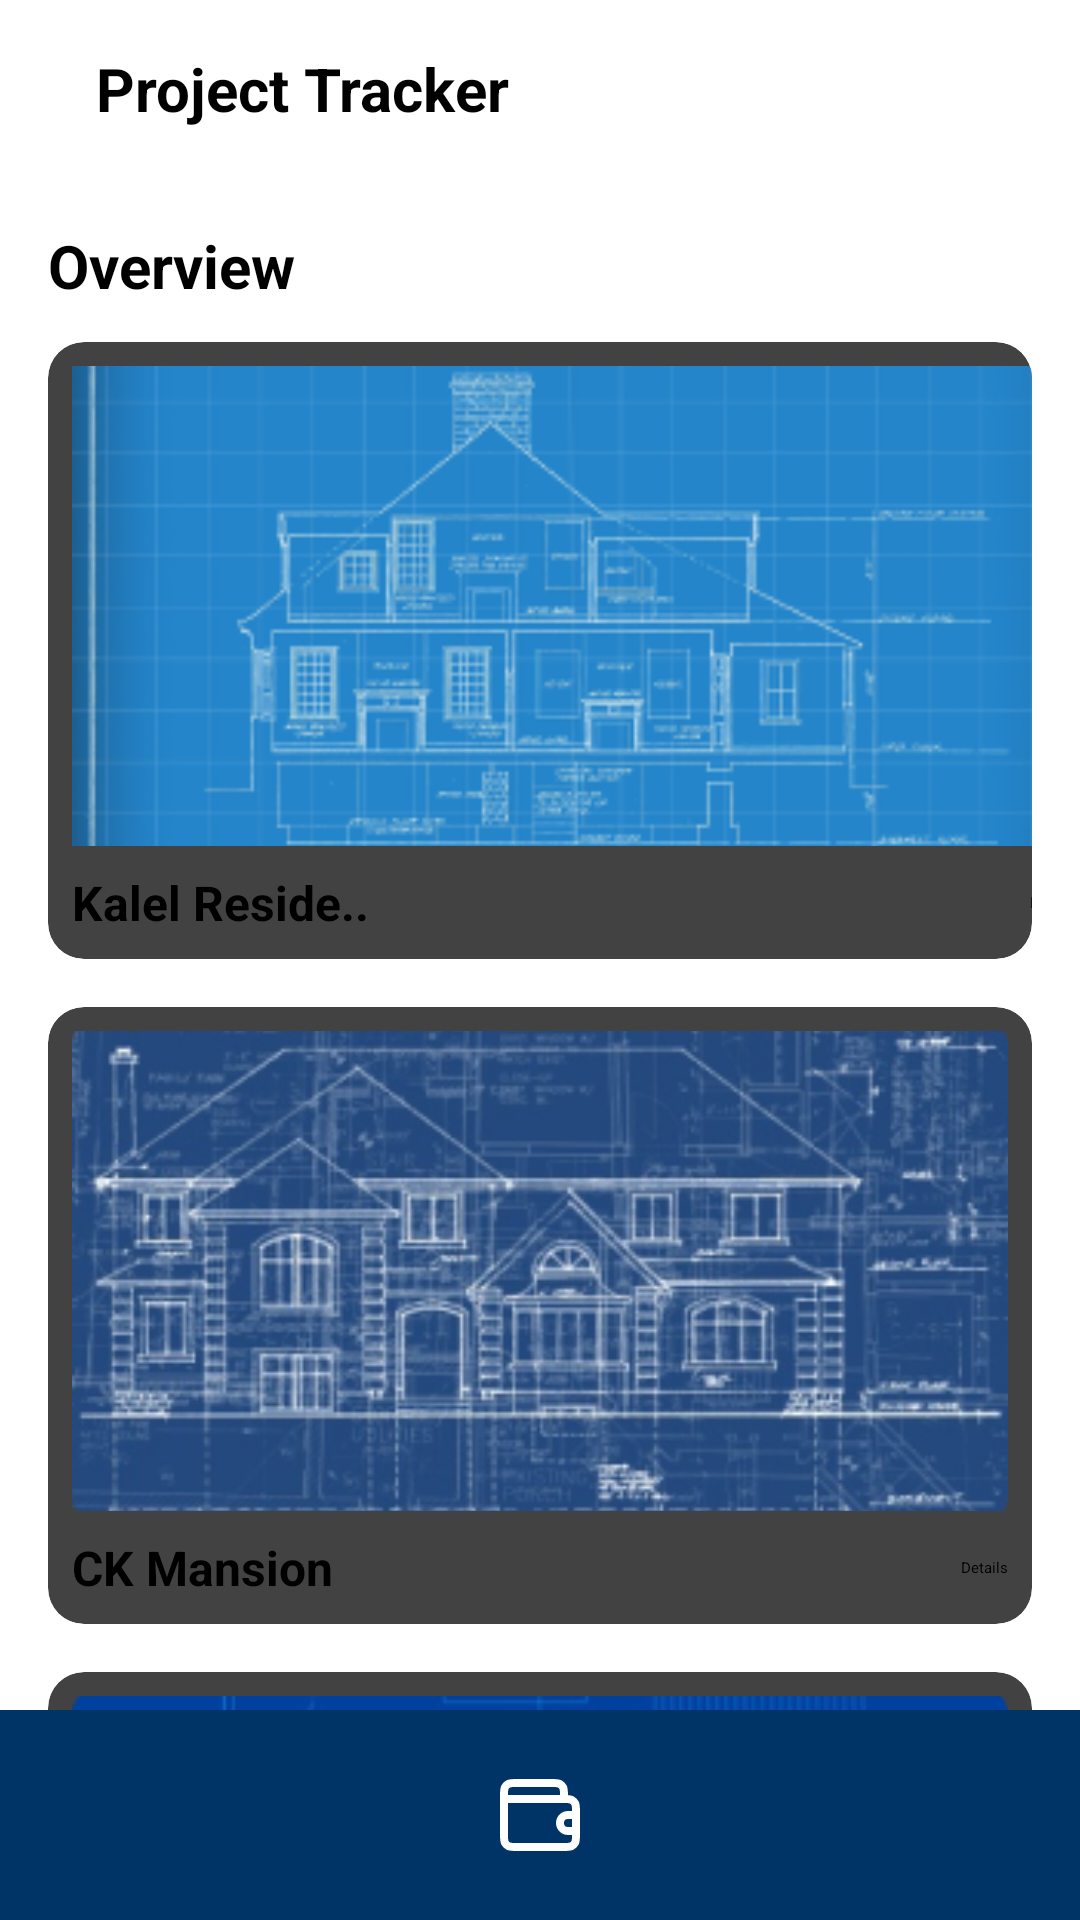

Layout XML and referenced resources for this Android screen:
<!-- AndroidManifest.xml: application theme Theme.MyApplication -->
<!-- res/layout/activity_project_tracker.xml -->
<?xml version="1.0" encoding="utf-8"?>
<androidx.constraintlayout.widget.ConstraintLayout xmlns:android="http://schemas.android.com/apk/res/android"
    xmlns:app="http://schemas.android.com/apk/res-auto"
    xmlns:tools="http://schemas.android.com/tools"
    android:id="@+id/main"
    android:layout_width="match_parent"
    android:layout_height="match_parent"
    tools:context=".ProjectTrackerActivity">

    
    <LinearLayout
        android:id="@+id/topBar"
        android:layout_width="0dp"
        android:layout_height="wrap_content"
        android:orientation="horizontal"
        android:gravity="center_vertical"
        android:padding="16dp"
        app:layout_constraintTop_toTopOf="parent"
        app:layout_constraintStart_toStartOf="parent"
        app:layout_constraintEnd_toEndOf="parent">


        <TextView
            android:id="@+id/topBarTitle"
            android:layout_width="wrap_content"
            android:layout_height="wrap_content"
            android:layout_marginStart="16dp"
            android:text="Project Tracker"
            android:textColor="#000000"
            android:textSize="20sp"
            android:textStyle="bold" />
    </LinearLayout>

    
    <ScrollView
        android:layout_width="0dp"
        android:layout_height="0dp"
        app:layout_constraintTop_toBottomOf="@id/topBar"
        app:layout_constraintBottom_toTopOf="@id/bottomNavigation"
        app:layout_constraintStart_toStartOf="parent"
        app:layout_constraintEnd_toEndOf="parent">

        <LinearLayout
            android:id="@+id/cardContainer"
            android:layout_width="match_parent"
            android:layout_height="wrap_content"
            android:orientation="vertical"
            android:padding="16dp">

            
            <TextView
                android:id="@+id/overviewText"
                android:layout_width="wrap_content"
                android:layout_height="wrap_content"
                android:text="Overview"
                android:textSize="20sp"
                android:textStyle="bold"
                android:textColor="#000000"
                android:layout_marginBottom="12dp" />

            
            <androidx.cardview.widget.CardView
                android:layout_width="match_parent"
                android:layout_height="wrap_content"
                android:layout_marginBottom="16dp"
                app:cardCornerRadius="12dp"
                app:cardElevation="4dp">

                <LinearLayout
                    android:layout_width="351dp"
                    android:layout_height="match_parent"
                    android:orientation="vertical"
                    android:padding="8dp">

                    <ImageView
                        android:layout_width="match_parent"
                        android:layout_height="160dp"
                        android:scaleType="centerCrop"
                        android:src="@drawable/blueprint1" />

                    <LinearLayout
                        android:layout_width="match_parent"
                        android:layout_height="wrap_content"
                        android:layout_marginTop="8dp"
                        android:gravity="center_vertical"
                        android:orientation="horizontal">

                        <TextView
                            android:layout_width="0dp"
                            android:layout_height="wrap_content"
                            android:layout_weight="1"
                            android:text="Kalel Reside.."
                            android:textSize="16sp"
                            android:textStyle="bold" />

                        <Button
                            android:layout_width="wrap_content"
                            android:layout_height="wrap_content"
                            android:text="Details" />
                    </LinearLayout>
                </LinearLayout>
            </androidx.cardview.widget.CardView>

            <androidx.cardview.widget.CardView
                android:layout_width="match_parent"
                android:layout_height="wrap_content"
                android:layout_marginBottom="16dp"
                app:cardCornerRadius="12dp"
                app:cardElevation="4dp">

                <LinearLayout
                    android:layout_width="match_parent"
                    android:layout_height="wrap_content"
                    android:orientation="vertical"
                    android:padding="8dp">

                    <ImageView
                        android:layout_width="match_parent"
                        android:layout_height="160dp"
                        android:scaleType="centerCrop"
                        android:src="@drawable/blueprint2" />

                    <LinearLayout
                        android:layout_width="match_parent"
                        android:layout_height="wrap_content"
                        android:orientation="horizontal"
                        android:gravity="center_vertical"
                        android:layout_marginTop="8dp">

                        <TextView
                            android:layout_width="0dp"
                            android:layout_height="wrap_content"
                            android:layout_weight="1"
                            android:text="CK Mansion"
                            android:textStyle="bold"
                            android:textSize="16sp" />

                        <Button
                            android:layout_width="wrap_content"
                            android:layout_height="wrap_content"
                            android:text="Details" />
                    </LinearLayout>
                </LinearLayout>
            </androidx.cardview.widget.CardView>

            <androidx.cardview.widget.CardView
                android:layout_width="match_parent"
                android:layout_height="wrap_content"
                android:layout_marginBottom="16dp"
                app:cardCornerRadius="12dp"
                app:cardElevation="4dp">

                <LinearLayout
                    android:layout_width="match_parent"
                    android:layout_height="wrap_content"
                    android:orientation="vertical"
                    android:padding="8dp">

                    <ImageView
                        android:layout_width="match_parent"
                        android:layout_height="160dp"
                        android:scaleType="centerCrop"
                        android:src="@drawable/blueprint3" />

                    <LinearLayout
                        android:layout_width="match_parent"
                        android:layout_height="wrap_content"
                        android:orientation="horizontal"
                        android:gravity="center_vertical"
                        android:layout_marginTop="8dp">

                        <TextView
                            android:layout_width="0dp"
                            android:layout_height="wrap_content"
                            android:layout_weight="1"
                            android:text="White House"
                            android:textStyle="bold"
                            android:textSize="16sp" />

                        <Button
                            android:layout_width="wrap_content"
                            android:layout_height="wrap_content"
                            android:text="Details" />
                    </LinearLayout>
                </LinearLayout>
            </androidx.cardview.widget.CardView>

            <androidx.cardview.widget.CardView
                android:layout_width="match_parent"
                android:layout_height="wrap_content"
                android:layout_marginBottom="16dp"
                app:cardCornerRadius="12dp"
                app:cardElevation="4dp">

                <LinearLayout
                    android:layout_width="match_parent"
                    android:layout_height="wrap_content"
                    android:orientation="vertical"
                    android:padding="8dp">

                    <ImageView
                        android:layout_width="match_parent"
                        android:layout_height="160dp"
                        android:scaleType="centerCrop"
                        android:src="@drawable/blueprint4" />

                    <LinearLayout
                        android:layout_width="match_parent"
                        android:layout_height="wrap_content"
                        android:orientation="horizontal"
                        android:gravity="center_vertical"
                        android:layout_marginTop="8dp">

                        <TextView
                            android:layout_width="0dp"
                            android:layout_height="wrap_content"
                            android:layout_weight="1"
                            android:text="Castillo Bldg"
                            android:textStyle="bold"
                            android:textSize="16sp" />

                        <Button
                            android:layout_width="wrap_content"
                            android:layout_height="wrap_content"
                            android:text="Details" />
                    </LinearLayout>
                </LinearLayout>
            </androidx.cardview.widget.CardView>

        </LinearLayout>
    </ScrollView>

    
    <View
        android:id="@+id/bottomBarBackground"
        android:layout_width="0dp"
        android:layout_height="70dp"
        android:background="#003366"
        app:layout_constraintBottom_toBottomOf="parent"
        app:layout_constraintStart_toStartOf="parent"
        app:layout_constraintEnd_toEndOf="parent" />

    
    <LinearLayout
        android:id="@+id/bottomNavigation"
        android:layout_width="0dp"
        android:layout_height="70dp"
        android:background="#003366"
        android:orientation="horizontal"
        android:gravity="center"
        app:layout_constraintBottom_toBottomOf="parent"
        app:layout_constraintStart_toStartOf="parent"
        app:layout_constraintEnd_toEndOf="parent"
        android:paddingHorizontal="32dp">

        <ImageView
            android:id="@+id/homeBtn"
            android:layout_width="32dp"
            android:layout_height="32dp"
            android:src="@drawable/ic_home"/>

        <ImageView
            android:id="@+id/walletBtn"
            android:layout_width="32dp"
            android:layout_height="32dp"
            android:layout_marginStart="48dp"
            android:src="@drawable/wallet" />

        <ImageView
            android:id="@+id/profileBtn"
            android:layout_width="32dp"
            android:layout_height="32dp"
            android:layout_marginStart="48dp"
            android:src="@drawable/ic_profile"/>
    </LinearLayout>

</androidx.constraintlayout.widget.ConstraintLayout>
<!-- resources referenced by this layout -->
<resources>
  <!-- drawable blueprint1: png bitmap (drawable, 63097 bytes) -->
  <!-- drawable blueprint2: png bitmap (drawable, 121452 bytes) -->
  <!-- drawable blueprint3: png bitmap (drawable, 76333 bytes) -->
  <!-- drawable blueprint4: png bitmap (drawable, 94963 bytes) -->
  <!-- drawable wallet (drawable) -->
  <vector xmlns:android="http://schemas.android.com/apk/res/android"
      android:width="800dp"
      android:height="800dp"
      android:viewportWidth="24"
      android:viewportHeight="24">
    <path
        android:pathData="M18,8V7.2C18,6.08 18,5.52 17.782,5.092C17.59,4.716 17.284,4.41 16.908,4.218C16.48,4 15.92,4 14.8,4H6.2C5.08,4 4.52,4 4.092,4.218C3.716,4.41 3.41,4.716 3.218,5.092C3,5.52 3,6.08 3,7.2V8M21,12H19C17.895,12 17,12.895 17,14C17,15.105 17.895,16 19,16H21M3,8V16.8C3,17.92 3,18.48 3.218,18.908C3.41,19.284 3.716,19.59 4.092,19.782C4.52,20 5.08,20 6.2,20H17.8C18.92,20 19.48,20 19.908,19.782C20.284,19.59 20.59,19.284 20.782,18.908C21,18.48 21,17.92 21,16.8V11.2C21,10.08 21,9.52 20.782,9.092C20.59,8.716 20.284,8.41 19.908,8.218C19.48,8 18.92,8 17.8,8H3Z"
        android:strokeLineJoin="round"
        android:strokeWidth="2"
        android:fillColor="#00000000"
        android:strokeColor="#FFFFFF"
        android:strokeLineCap="round"/>
  </vector>
</resources>
